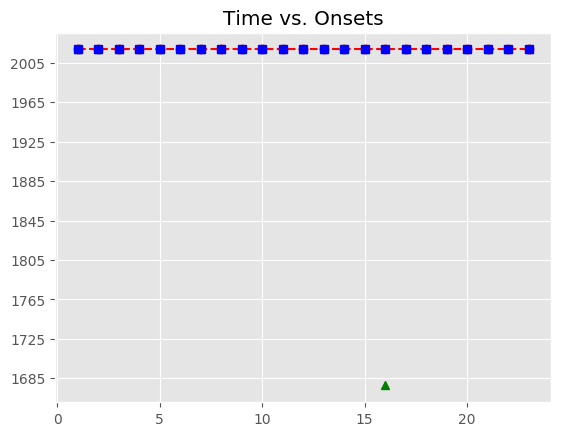

Data behind this chart, as committed beside it:
, Asynchrony, Tap Onset, Test, True Onset, User ID, IOI, Max, Min, Sanitized Tap Onset, Sanitized Asynchrony, Sanitized Mean Asynchrony, Sanitized Std Dev Asynchrony, Mean Asynchrony, Std Dev Asynchrony, Missed Taps, Phase Correction Response
1, -45.48, 2018-07-20 23:05:57.780878, H1a2, 2018-07-20 23:05:57.826356, 129, 671.6, 2018-07-20 23:05:58.162171, 2018-07-20 23:05:57.498379, 2018-07-20 23:05:57.780878, -45.48, -176.4, 39.29, 53.7, 320.2, 1, -119.1
2, -164.6, 2018-07-20 23:05:58.333371, H1a2, 2018-07-20 23:05:58.497986, 129, 655.8, 2018-07-20 23:05:58.825899, 2018-07-20 23:05:58.162171, 2018-07-20 23:05:58.333371, -164.6, -176.4, 39.29, 53.7, 320.2, 1, 19.62
3, -145, 2018-07-20 23:05:59.008818, H1a2, 2018-07-20 23:05:59.153813, 129, 671.6, 2018-07-20 23:05:59.489594, 2018-07-20 23:05:58.825899, 2018-07-20 23:05:59.008818, -145, -176.4, 39.29, 53.7, 320.2, 1, -28.61
4, -173.6, 2018-07-20 23:05:59.651772, H1a2, 2018-07-20 23:05:59.825375, 129, 671.7, 2018-07-20 23:06:00.161241, 2018-07-20 23:05:59.489594, 2018-07-20 23:05:59.651772, -173.6, -176.4, 39.29, 53.7, 320.2, 1, -41.25
5, -214.9, 2018-07-20 23:06:00.282256, H1a2, 2018-07-20 23:06:00.497107, 129, 655.8, 2018-07-20 23:06:00.825004, 2018-07-20 23:06:00.161241, 2018-07-20 23:06:00.282256, -214.9, -176.4, 39.29, 53.7, 320.2, 1, 23.58
6, -191.3, 2018-07-20 23:06:00.961634, H1a2, 2018-07-20 23:06:01.152901, 129, 671.6, 2018-07-20 23:06:01.488685, 2018-07-20 23:06:00.825004, 2018-07-20 23:06:00.961634, -191.3, -176.4, 39.29, 53.7, 320.2, 1, -3.838
7, -195.1, 2018-07-20 23:06:01.629364, H1a2, 2018-07-20 23:06:01.824469, 129, 656, 2018-07-20 23:06:02.152477, 2018-07-20 23:06:01.488685, 2018-07-20 23:06:01.629364, -195.1, -176.4, 39.29, 53.7, 320.2, 1, 55.99
8, -139.1, 2018-07-20 23:06:02.341370, H1a2, 2018-07-20 23:06:02.480485, 129, 671.7, 2018-07-20 23:06:02.816339, 2018-07-20 23:06:02.152477, 2018-07-20 23:06:02.341370, -139.1, -176.4, 39.29, 53.7, 320.2, 1, -65.32
9, -204.4, 2018-07-20 23:06:02.947760, H1a2, 2018-07-20 23:06:03.152193, 129, 671.6, 2018-07-20 23:06:03.487976, 2018-07-20 23:06:02.816339, 2018-07-20 23:06:02.947760, -204.4, -176.4, 39.29, 53.7, 320.2, 1, -4.376
10, -208.8, 2018-07-20 23:06:03.614949, H1a2, 2018-07-20 23:06:03.823758, 129, 655.7, 2018-07-20 23:06:04.151614, 2018-07-20 23:06:03.487976, 2018-07-20 23:06:03.614949, -208.8, -176.4, 39.29, 53.7, 320.2, 1, 77.01
11, -131.8, 2018-07-20 23:06:04.347674, H1a2, 2018-07-20 23:06:04.479469, 129, 671.8, 2018-07-20 23:06:04.815351, 2018-07-20 23:06:04.151614, 2018-07-20 23:06:04.347674, -131.8, -176.4, 39.29, 53.7, 320.2, 1, -77.86
12, -209.7, 2018-07-20 23:06:04.941581, H1a2, 2018-07-20 23:06:05.151232, 129, 671.7, 2018-07-20 23:06:05.487093, 2018-07-20 23:06:04.815351, 2018-07-20 23:06:04.941581, -209.7, -176.4, 39.29, 53.7, 320.2, 1, 19.73
13, -189.9, 2018-07-20 23:06:05.633034, H1a2, 2018-07-20 23:06:05.822954, 129, 655.8, 2018-07-20 23:06:06.150865, 2018-07-20 23:06:05.487093, 2018-07-20 23:06:05.633034, -189.9, -176.4, 39.29, 53.7, 320.2, 1, -0.727
14, -190.6, 2018-07-20 23:06:06.288130, H1a2, 2018-07-20 23:06:06.478777, 129, 672.1, 2018-07-20 23:06:06.814818, 2018-07-20 23:06:06.150865, 2018-07-20 23:06:06.288130, -190.6, -176.4, 39.29, 53.7, 320.2, 1, -4.487
15, -195.1, 2018-07-20 23:06:06.955725, H1a2, 2018-07-20 23:06:07.150859, 129, 655, 2018-07-20 23:06:07.478383, 2018-07-20 23:06:06.814818, 2018-07-20 23:06:06.955725, -195.1, -176.4, 39.29, 53.7, 320.2, 1, 
16, 541.8, 2018-07-20 23:06:08.347690, H1a2, 2018-07-20 23:06:07.805908, 129, 671.9, 2018-07-20 23:06:08.141846, 2018-07-20 23:06:07.478383, , , -176.4, 39.29, 53.7, 320.2, 1, 
17, 455.4, 2018-07-20 23:06:08.933176, H1a2, 2018-07-20 23:06:08.477783, 129, 671.9, 2018-07-20 23:06:08.813725, 2018-07-20 23:06:08.141846, 2018-07-20 23:06:08.347690, -130.1, -176.4, 39.29, 53.7, 320.2, 1, -86.4
18, 475.5, 2018-07-20 23:06:09.625127, H1a2, 2018-07-20 23:06:09.149666, 129, 655.6, 2018-07-20 23:06:09.477476, 2018-07-20 23:06:08.813725, 2018-07-20 23:06:08.933176, -216.5, -176.4, 39.29, 53.7, 320.2, 1, 36.33
19, 503.5, 2018-07-20 23:06:10.308785, H1a2, 2018-07-20 23:06:09.805285, 129, 671.7, 2018-07-20 23:06:10.141158, 2018-07-20 23:06:09.477476, 2018-07-20 23:06:09.625127, -180.2, -176.4, 39.29, 53.7, 320.2, 1, 11.91
20, 466.4, 2018-07-20 23:06:10.943427, H1a2, 2018-07-20 23:06:10.477031, 129, 671.7, 2018-07-20 23:06:10.812904, 2018-07-20 23:06:10.141158, 2018-07-20 23:06:10.308785, -168.2, -176.4, 39.29, 53.7, 320.2, 1, -37.1
21, 466.1, 2018-07-20 23:06:11.614859, H1a2, 2018-07-20 23:06:11.148776, 129, 656, 2018-07-20 23:06:11.476762, 2018-07-20 23:06:10.812904, 2018-07-20 23:06:10.943427, -205.3, -176.4, 39.29, 53.7, 320.2, 1, 15.46
22, 481.4, 2018-07-20 23:06:12.286157, H1a2, 2018-07-20 23:06:11.804748, 129, 671.6, 2018-07-20 23:06:12.140524, 2018-07-20 23:06:11.476762, 2018-07-20 23:06:11.614859, -189.9, -176.4, 39.29, 53.7, 320.2, 1, -0.255
23, 444.6, 2018-07-20 23:06:12.920852, H1a2, 2018-07-20 23:06:12.476301, 129, 655.8, 2018-07-20 23:06:12.804215, 2018-07-20 23:06:12.140524, 2018-07-20 23:06:12.286157, -190.1, -176.4, 39.29, 53.7, 320.2, 1, 
